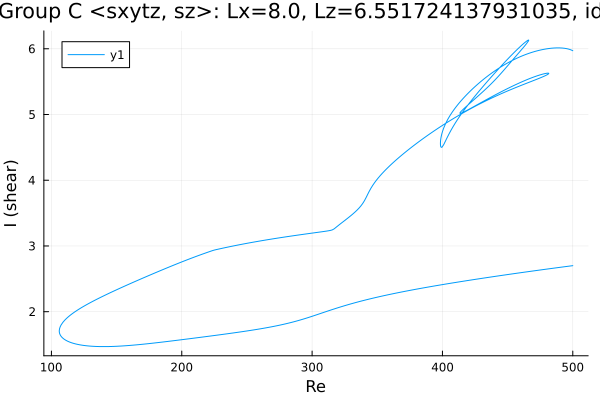

Data behind this chart, as committed beside it:
Re, shear
500.0, 2.7
499.6, 2.699
498.2, 2.696
496.8, 2.692
495.3, 2.688
493.9, 2.685
492.5, 2.681
491.1, 2.677
489.7, 2.674
488.3, 2.67
486.9, 2.666
485.4, 2.662
484, 2.659
482.6, 2.655
481.2, 2.651
479.8, 2.647
478.4, 2.643
477, 2.64
475.5, 2.636
474.1, 2.632
472.7, 2.628
471.3, 2.624
469.9, 2.62
468.5, 2.617
467.1, 2.613
465.6, 2.609
464.2, 2.605
462.8, 2.601
461.4, 2.597
460, 2.593
458.6, 2.589
457.2, 2.585
455.7, 2.581
454.3, 2.577
452.9, 2.573
451.5, 2.569
450.1, 2.565
448.7, 2.561
447.3, 2.557
445.8, 2.553
444.4, 2.549
443, 2.545
441.6, 2.541
440.2, 2.537
438.8, 2.532
437.4, 2.528
435.9, 2.524
434.5, 2.52
433.1, 2.516
431.7, 2.511
430.3, 2.507
428.9, 2.503
427.5, 2.499
426, 2.494
424.6, 2.49
423.2, 2.486
421.8, 2.481
420.4, 2.477
419, 2.473
417.6, 2.468
... 945 more rows
